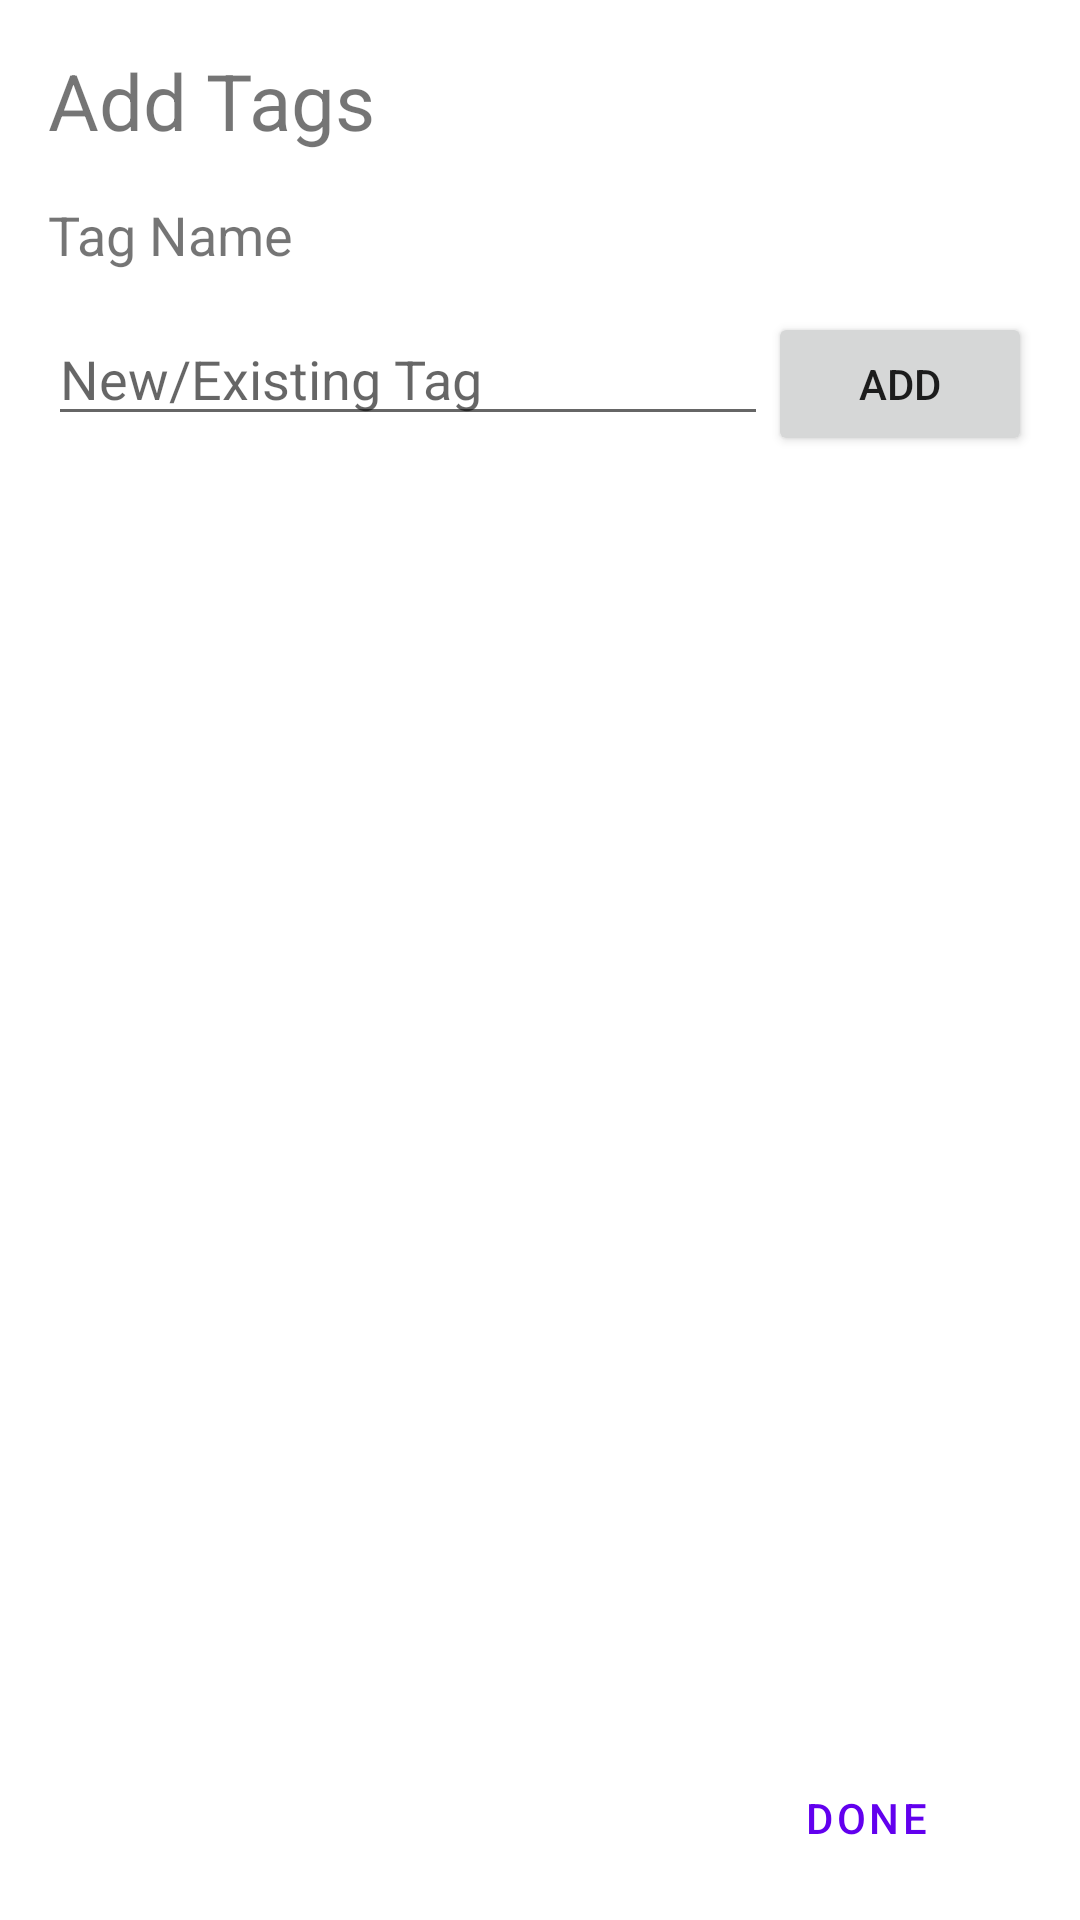

This screen was rendered from an Android layout file. Write that file and the resources it references.
<!-- AndroidManifest.xml: application theme Theme.ToDoList -->
<!-- res/layout/activity_add_tag.xml -->
<?xml version="1.0" encoding="utf-8"?>
<androidx.constraintlayout.widget.ConstraintLayout xmlns:android="http://schemas.android.com/apk/res/android"
    xmlns:app="http://schemas.android.com/apk/res-auto"
    xmlns:tools="http://schemas.android.com/tools"
    android:layout_width="match_parent"
    android:layout_height="match_parent"
    tools:context=".AddTagActivity">

    <TextView
        android:id="@+id/addTagsTitle"
        android:layout_width="match_parent"
        android:layout_height="wrap_content"
        android:layout_margin="16dp"
        android:text="@string/add_tag"
        android:textSize="26sp"
        app:layout_constraintStart_toStartOf="parent"
        app:layout_constraintTop_toTopOf="parent" />

    <TextView
        android:id="@+id/textView"
        android:layout_width="match_parent"
        android:layout_height="wrap_content"
        android:layout_marginStart="16dp"
        android:layout_marginTop="50dp"
        android:layout_marginEnd="16dp"
        android:text="@string/tag_name"
        android:textSize="18sp"
        app:layout_constraintEnd_toEndOf="parent"
        app:layout_constraintStart_toStartOf="parent"
        app:layout_constraintTop_toTopOf="@id/addTagsTitle" />


    <LinearLayout
        android:id="@+id/linearLayout"
        android:layout_width="match_parent"
        android:layout_height="wrap_content"
        android:layout_marginStart="16dp"
        android:layout_marginTop="38dp"
        android:layout_marginEnd="16dp"
        android:orientation="horizontal"
        app:layout_constraintEnd_toEndOf="parent"
        app:layout_constraintStart_toStartOf="parent"
        app:layout_constraintTop_toTopOf="@id/textView">

        <EditText
            android:id="@+id/editTextTagName"
            android:layout_width="wrap_content"
            android:layout_height="wrap_content"
            android:layout_weight="1"
            android:ems="10"
            android:hint="@string/tag_hint"
            android:importantForAutofill="no"
            android:inputType="textShortMessage" />

        <Button
            android:id="@+id/addButton"
            android:layout_width="wrap_content"
            android:layout_height="wrap_content"
            android:layout_weight="0"
            android:text="@string/add" />
    </LinearLayout>

    <androidx.coordinatorlayout.widget.CoordinatorLayout
        android:id="@+id/myCoordinatorLayout"
        android:layout_width="match_parent"
        android:layout_height="0dp"
        android:layout_marginStart="16dp"
        android:layout_marginTop="16dp"
        android:layout_marginEnd="16dp"
        android:layout_marginBottom="60dp"
        app:layout_constraintBottom_toBottomOf="parent"
        app:layout_constraintEnd_toEndOf="parent"
        app:layout_constraintStart_toStartOf="parent"
        app:layout_constraintTop_toBottomOf="@+id/linearLayout">

        <androidx.recyclerview.widget.RecyclerView
            android:id="@+id/recyclerView"
            android:layout_width="match_parent"
            android:layout_height="match_parent" />
    </androidx.coordinatorlayout.widget.CoordinatorLayout>

    <Button
        android:id="@+id/doneButton"
        style="?android:attr/buttonBarButtonStyle"
        android:layout_width="wrap_content"
        android:layout_height="wrap_content"
        android:layout_marginBottom="10dp"
        android:text="@string/done"
        app:layout_constraintBottom_toBottomOf="parent"
        app:layout_constraintEnd_toEndOf="parent"
        app:layout_constraintHorizontal_bias="0.9"
        app:layout_constraintStart_toStartOf="parent" />

</androidx.constraintlayout.widget.ConstraintLayout>
<!-- resources referenced by this layout -->
<resources>
  <string name="add">Add</string>
  <string name="add_tag">Add Tags</string>
  <string name="done">Done</string>
  <string name="tag_hint">New/Existing Tag</string>
  <string name="tag_name">Tag Name</string>
  <style name="Theme.ToDoList" parent="Theme.MaterialComponents.DayNight.DarkActionBar">
          
          <item name="colorPrimary">@color/purple_500</item>
          <item name="colorPrimaryVariant">@color/purple_700</item>
          <item name="colorOnPrimary">@color/white</item>
          
          <item name="colorSecondary">@color/teal_200</item>
          <item name="colorSecondaryVariant">@color/teal_700</item>
          <item name="colorOnSecondary">@color/black</item>
          
          <item name="android:statusBarColor">?attr/colorPrimaryVariant</item>
          
      </style>
  <color name="purple_500">#FF6200EE</color>
  <color name="purple_700">#FF3700B3</color>
  <color name="white">#FFFFFFFF</color>
  <color name="teal_200">#FF03DAC5</color>
  <color name="teal_700">#FF018786</color>
  <color name="black">#FF000000</color>
</resources>
